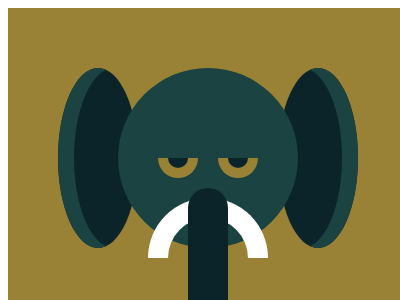

Write a web page that renders exactly this picture using CSS.

<!-- file: 71.html -->
<!DOCTYPE html>
<html lang="en">
    <head>
        <meta charset="UTF-8" />
        <meta http-equiv="X-UA-Compatible" content="IE=edge" />
        <meta name="viewport" content="width=device-width, initial-scale=1.0" />
        <title>Document</title>
        <link rel="stylesheet" href="../base.css" />
        <style>
            div,
            *::before,
            *::after {
                content: '';
                position: absolute;
                inset: 0;
                margin: auto;
            }
            body {
                background: #998235;
            }
            body::before,
            div {
                height: 180px;
                border-radius: 50%;
            }
            body::before {
                width: 80px;
                background: #0b2429;
                left: -220px;
                box-shadow: inset 16px 0 #1a4341;
                -webkit-box-reflect: right 140px;
            }
            body::after {
                top: 180px;
                border-radius: 40px 40px 0 0;
                width: 40px;
                background: #0b2429;
            }
            div {
                width: 180px;
                background: #1a4341;
            }
            div::before {
                background: transparent;
                width: 80px;
                height: 40px;
                top: 140px;
                border: 20px solid #fff;
                border-radius: 80px 80px 0 0;
                border-bottom: 0;
            }
            div::after {
                width: 20px;
                height: 10px;
                background: #0b2429;
                border: 10px solid #998235;
                border-radius: 0 0 80px 80px;
                top: 20px;
                left: -60px;
                -webkit-box-reflect: right 20px;
                border-top: 0;
            }
        </style>
    </head>
    <body>
        <div></div>
    </body>
</html>


/* file: base.css */
html,
body {
    overflow: hidden;
}
html {
    width: 400px;
    height: 300px;
    background: #fff;
}
body {
    position: relative;
    width: 100%;
    height: 100%;
}
